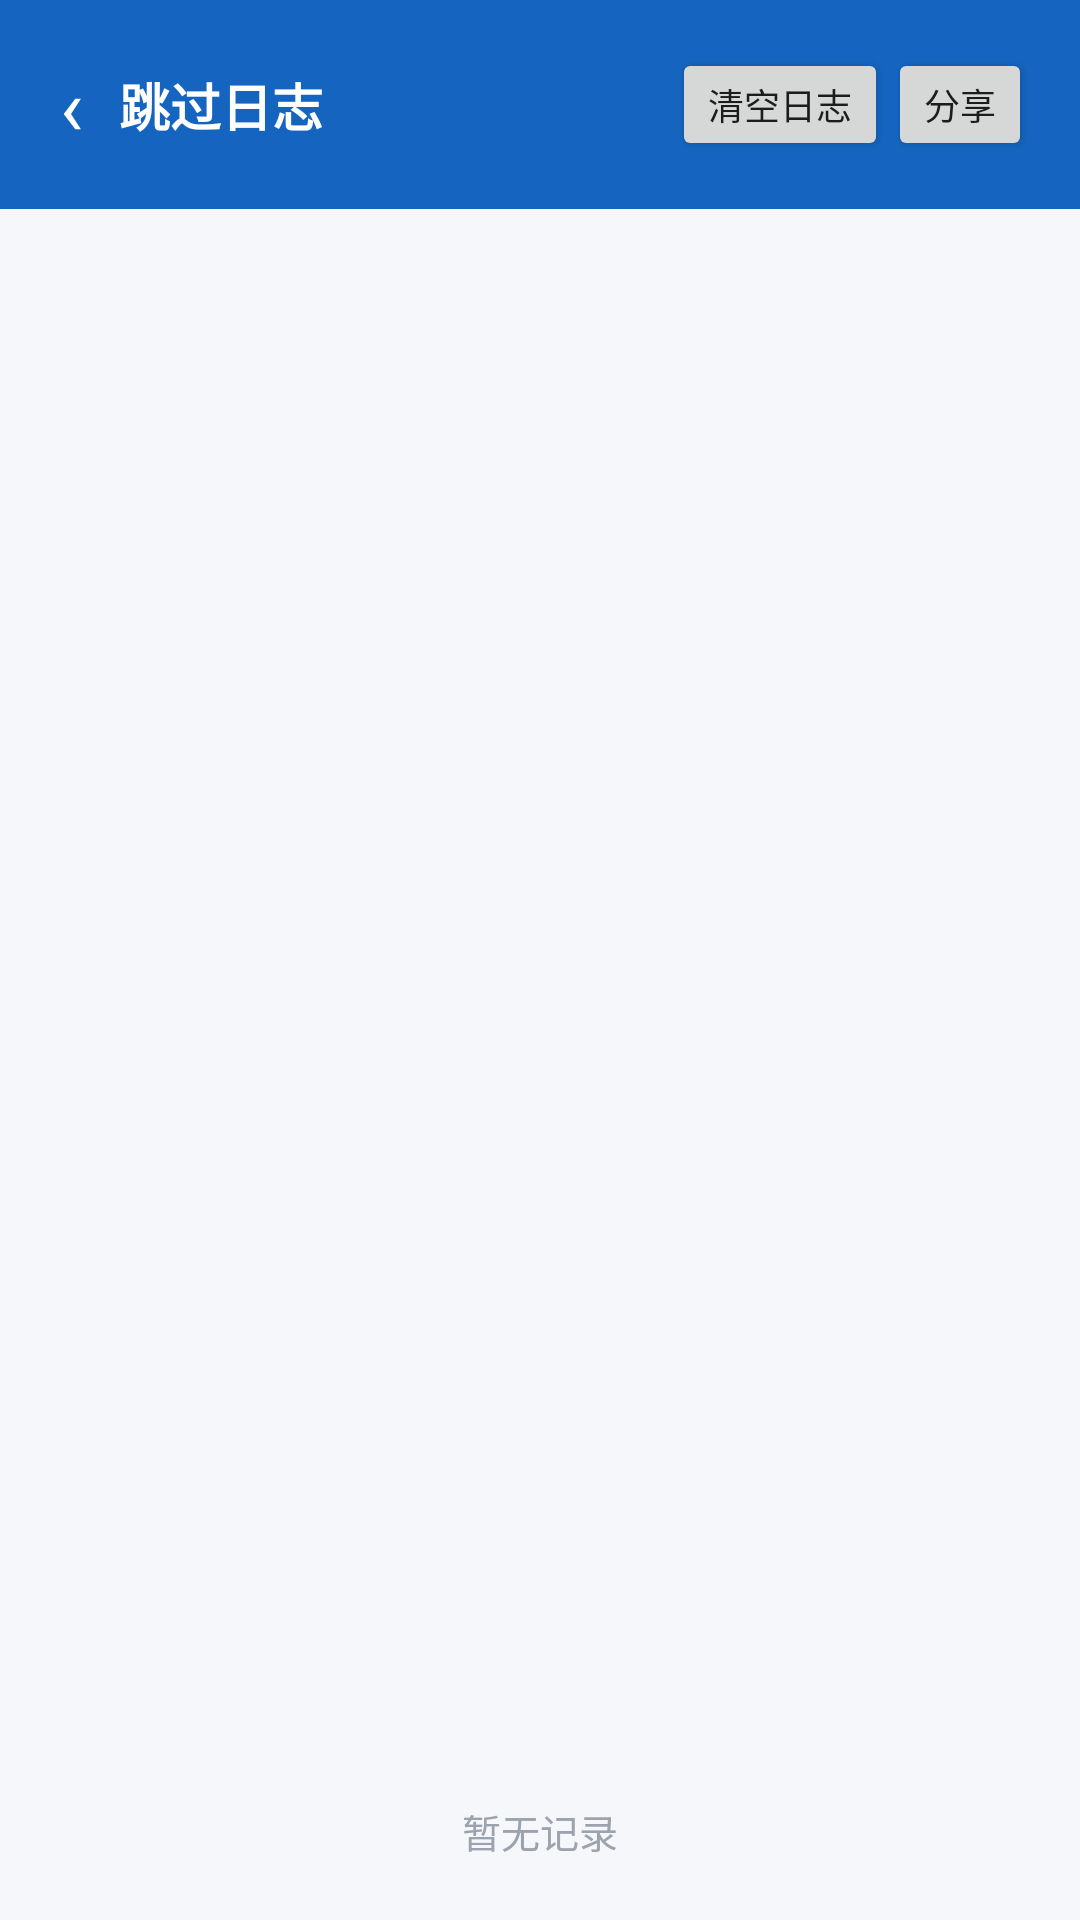

Produce the Android XML layout that renders to this screen, including the resource entries it uses.
<!-- AndroidManifest.xml: application theme Theme.AdSkip -->
<!-- res/layout/activity_logs.xml -->
<?xml version="1.0" encoding="utf-8"?>
<LinearLayout xmlns:android="http://schemas.android.com/apk/res/android"
    android:layout_width="match_parent"
    android:layout_height="match_parent"
    android:orientation="vertical"
    android:background="#F5F7FA"
    android:fitsSystemWindows="true">

    <LinearLayout
        android:layout_width="match_parent"
        android:layout_height="wrap_content"
        android:orientation="horizontal"
        android:gravity="center_vertical"
        android:background="@color/brand"
        android:padding="16dp">

        <TextView
            android:id="@+id/btn_back"
            android:layout_width="wrap_content"
            android:layout_height="wrap_content"
            android:text="‹"
            android:textColor="#FFFFFF"
            android:textSize="26sp"
            android:paddingEnd="12dp"
            android:paddingStart="4dp" />

        <TextView
            android:layout_width="0dp"
            android:layout_height="wrap_content"
            android:layout_weight="1"
            android:text="@string/logs_title"
            android:textColor="#FFFFFF"
            android:textSize="17sp"
            android:textStyle="bold" />

        <Button
            android:id="@+id/btn_clear"
            android:layout_width="wrap_content"
            android:layout_height="wrap_content"
            android:text="@string/logs_clear"
            android:textSize="12sp"
            android:minHeight="0dp"
            android:minWidth="0dp" />

        <Button
            android:id="@+id/btn_share"
            android:layout_width="wrap_content"
            android:layout_height="wrap_content"
            android:text="@string/logs_share"
            android:textSize="12sp"
            android:minHeight="0dp"
            android:minWidth="0dp" />
    </LinearLayout>

    <ScrollView
        android:layout_width="match_parent"
        android:layout_height="0dp"
        android:layout_weight="1"
        android:layout_margin="12dp">

        <LinearLayout
            android:id="@+id/ll_logs"
            android:layout_width="match_parent"
            android:layout_height="wrap_content"
            android:orientation="vertical"
            android:background="@drawable/card_bg"
            android:paddingHorizontal="14dp" />
    </ScrollView>

    <TextView
        android:id="@+id/tv_empty"
        android:layout_width="wrap_content"
        android:layout_height="wrap_content"
        android:layout_gravity="center"
        android:layout_marginBottom="20dp"
        android:text="@string/logs_empty"
        android:textSize="13sp"
        android:textColor="@color/text_secondary" />
</LinearLayout>
<!-- resources referenced by this layout -->
<resources>
  <color name="brand">#1565C0</color>
  <color name="text_secondary">#9CA3AF</color>
  <!-- drawable card_bg (drawable) -->
  <?xml version="1.0" encoding="utf-8"?>
  <shape xmlns:android="http://schemas.android.com/apk/res/android" android:shape="rectangle">
      <solid android:color="#FFFFFF" />
      <corners android:radius="14dp" />
      <stroke android:width="1dp" android:color="#E0E0E0" />
  </shape>
  <string name="logs_clear">清空日志</string>
  <string name="logs_empty">暂无记录</string>
  <string name="logs_share">分享</string>
  <string name="logs_title">跳过日志</string>
  <style name="Theme.AdSkip" parent="android:Theme.Material.Light.NoActionBar">
          <item name="android:statusBarColor">#1565C0</item>
          <item name="android:windowLightStatusBar">false</item>
          <item name="android:navigationBarColor">#FFFFFF</item>
      </style>
</resources>
